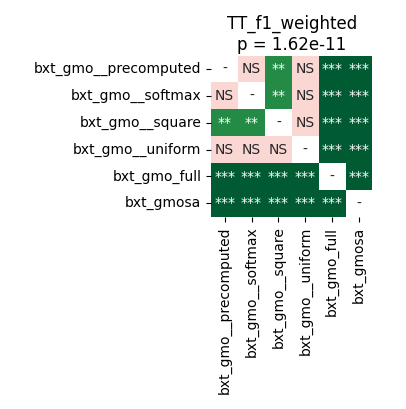

Data behind this chart, as committed beside it:
	bxt_gmo__precomputed	bxt_gmo__softmax	bxt_gmo__square	bxt_gmo__uniform	bxt_gmo_full	bxt_gmosa
bxt_gmo__precomputed	1.0	0.166	0.005701	0.6322	5.0862630208333336e-05	5.0862630208333336e-05
bxt_gmo__softmax	0.166	1.0	0.003204	0.3733	5.0862630208333336e-05	5.0862630208333336e-05
bxt_gmo__square	0.005701	0.003204	1.0	0.06332	5.0862630208333336e-05	5.0862630208333336e-05
bxt_gmo__uniform	0.6322	0.3733	0.06332	1.0	5.0862630208333336e-05	5.0862630208333336e-05
bxt_gmo_full	5.0862630208333336e-05	5.0862630208333336e-05	5.0862630208333336e-05	5.0862630208333336e-05	1.0	5.0862630208333336e-05
bxt_gmosa	5.0862630208333336e-05	5.0862630208333336e-05	5.0862630208333336e-05	5.0862630208333336e-05	5.0862630208333336e-05	1.0
